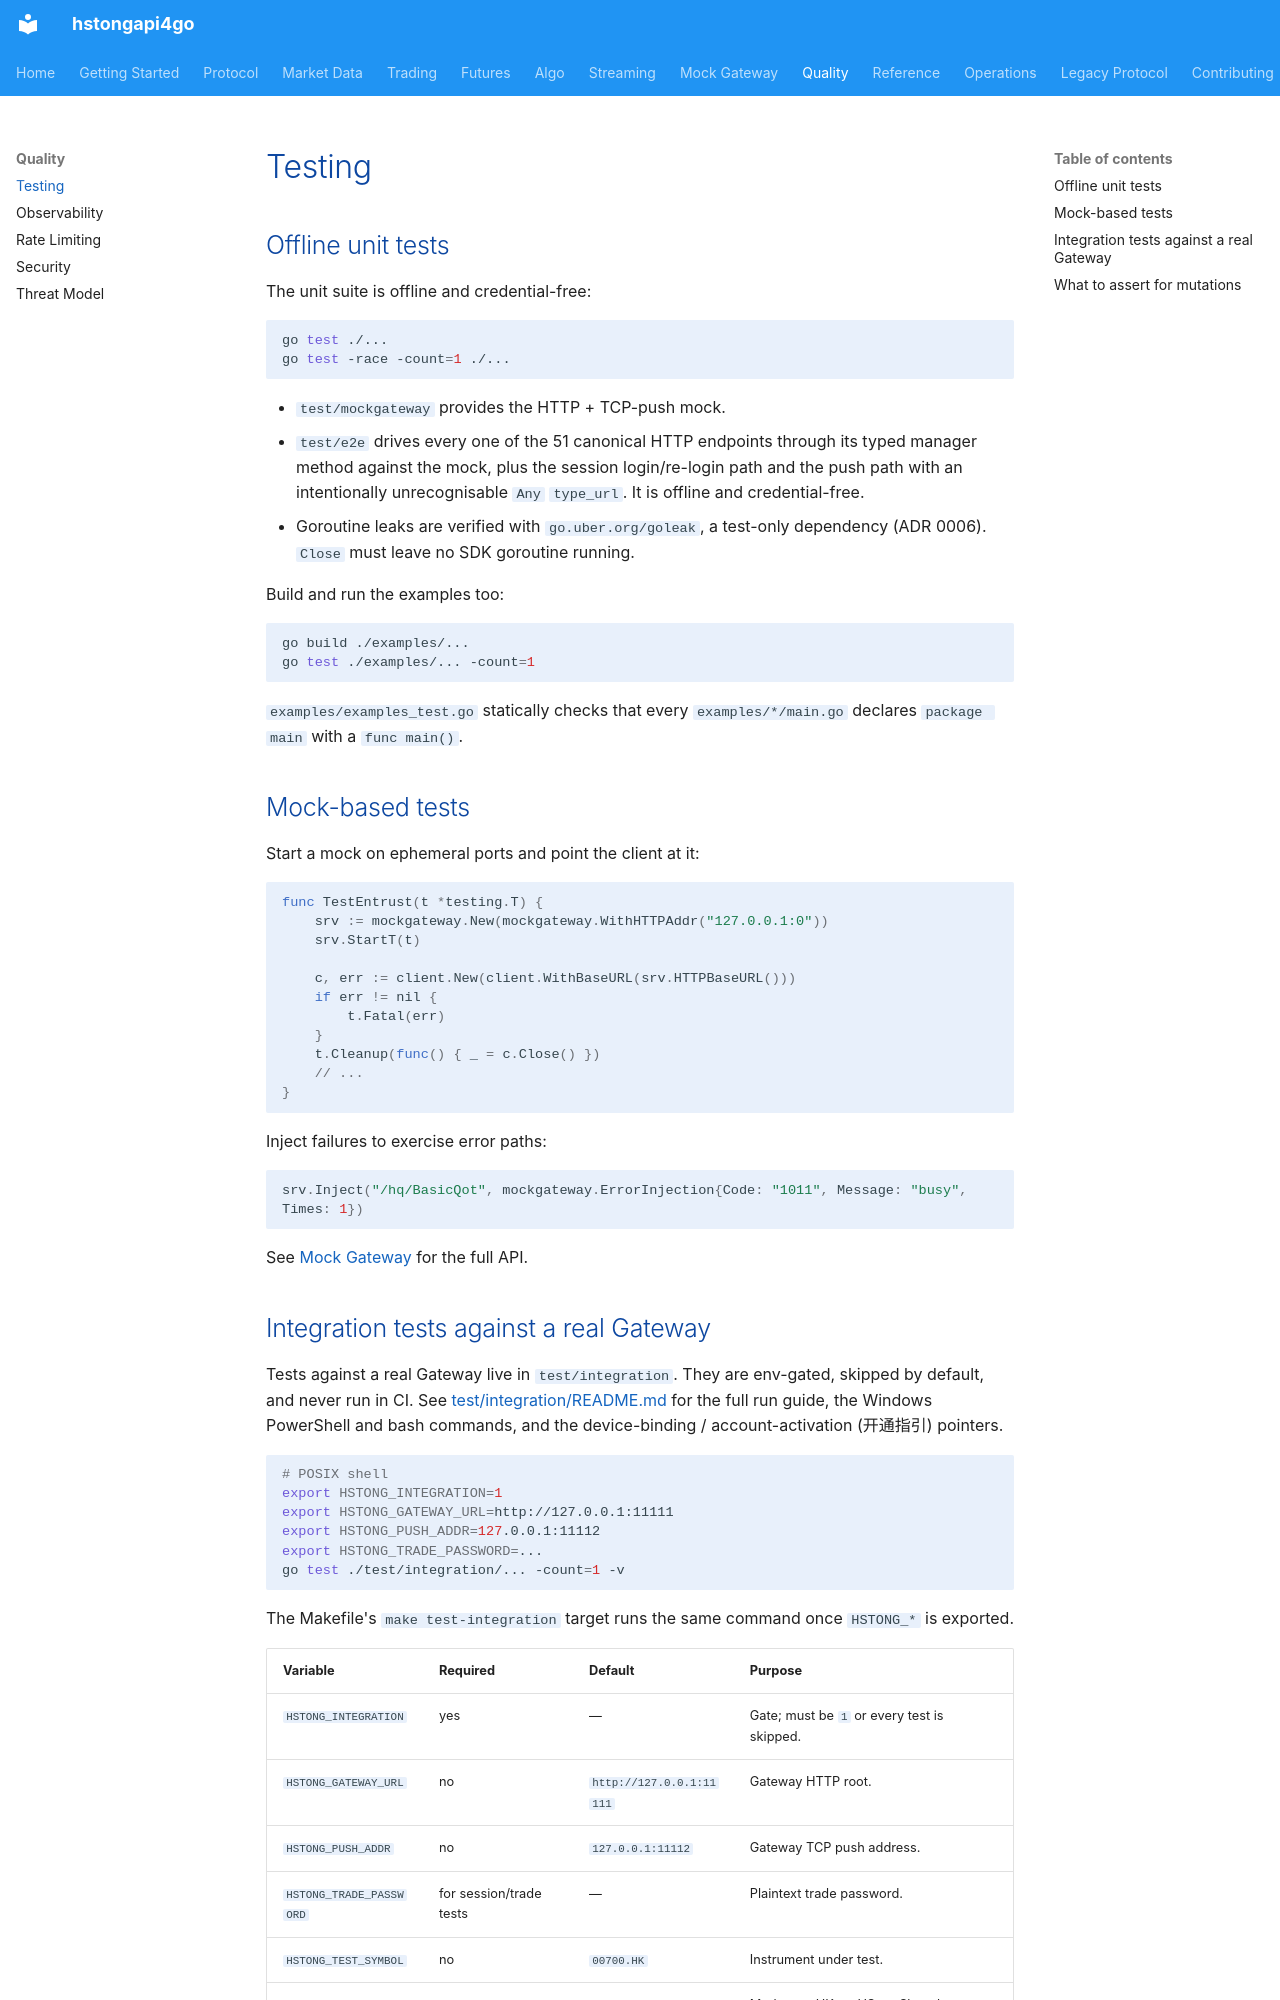

repository: shing1211/hstongapi4go · page: testing/index.html · generator: mkdocs

# Testing

## Offline unit tests

The unit suite is offline and credential-free:

```sh
go test ./...
go test -race -count=1 ./...
```

- `test/mockgateway` provides the HTTP + TCP-push mock.
- `test/e2e` drives every one of the 51 canonical HTTP endpoints through its
  typed manager method against the mock, plus the session login/re-login path and
  the push path with an intentionally unrecognisable `Any` `type_url`. It is
  offline and credential-free.
- Goroutine leaks are verified with `go.uber.org/goleak`, a test-only dependency
  (ADR 0006). `Close` must leave no SDK goroutine running.

Build and run the examples too:

```sh
go build ./examples/...
go test ./examples/... -count=1
```

`examples/examples_test.go` statically checks that every `examples/*/main.go`
declares `package main` with a `func main()`.

## Mock-based tests

Start a mock on ephemeral ports and point the client at it:

```go
func TestEntrust(t *testing.T) {
    srv := mockgateway.New(mockgateway.WithHTTPAddr("127.0.0.1:0"))
    srv.StartT(t)

    c, err := client.New(client.WithBaseURL(srv.HTTPBaseURL()))
    if err != nil {
        t.Fatal(err)
    }
    t.Cleanup(func() { _ = c.Close() })
    // ...
}
```

Inject failures to exercise error paths:

```go
srv.Inject("/hq/BasicQot", mockgateway.ErrorInjection{Code: "1011", Message: "busy", Times: 1})
```

See [Mock Gateway](mock-gateway.md) for the full API.
